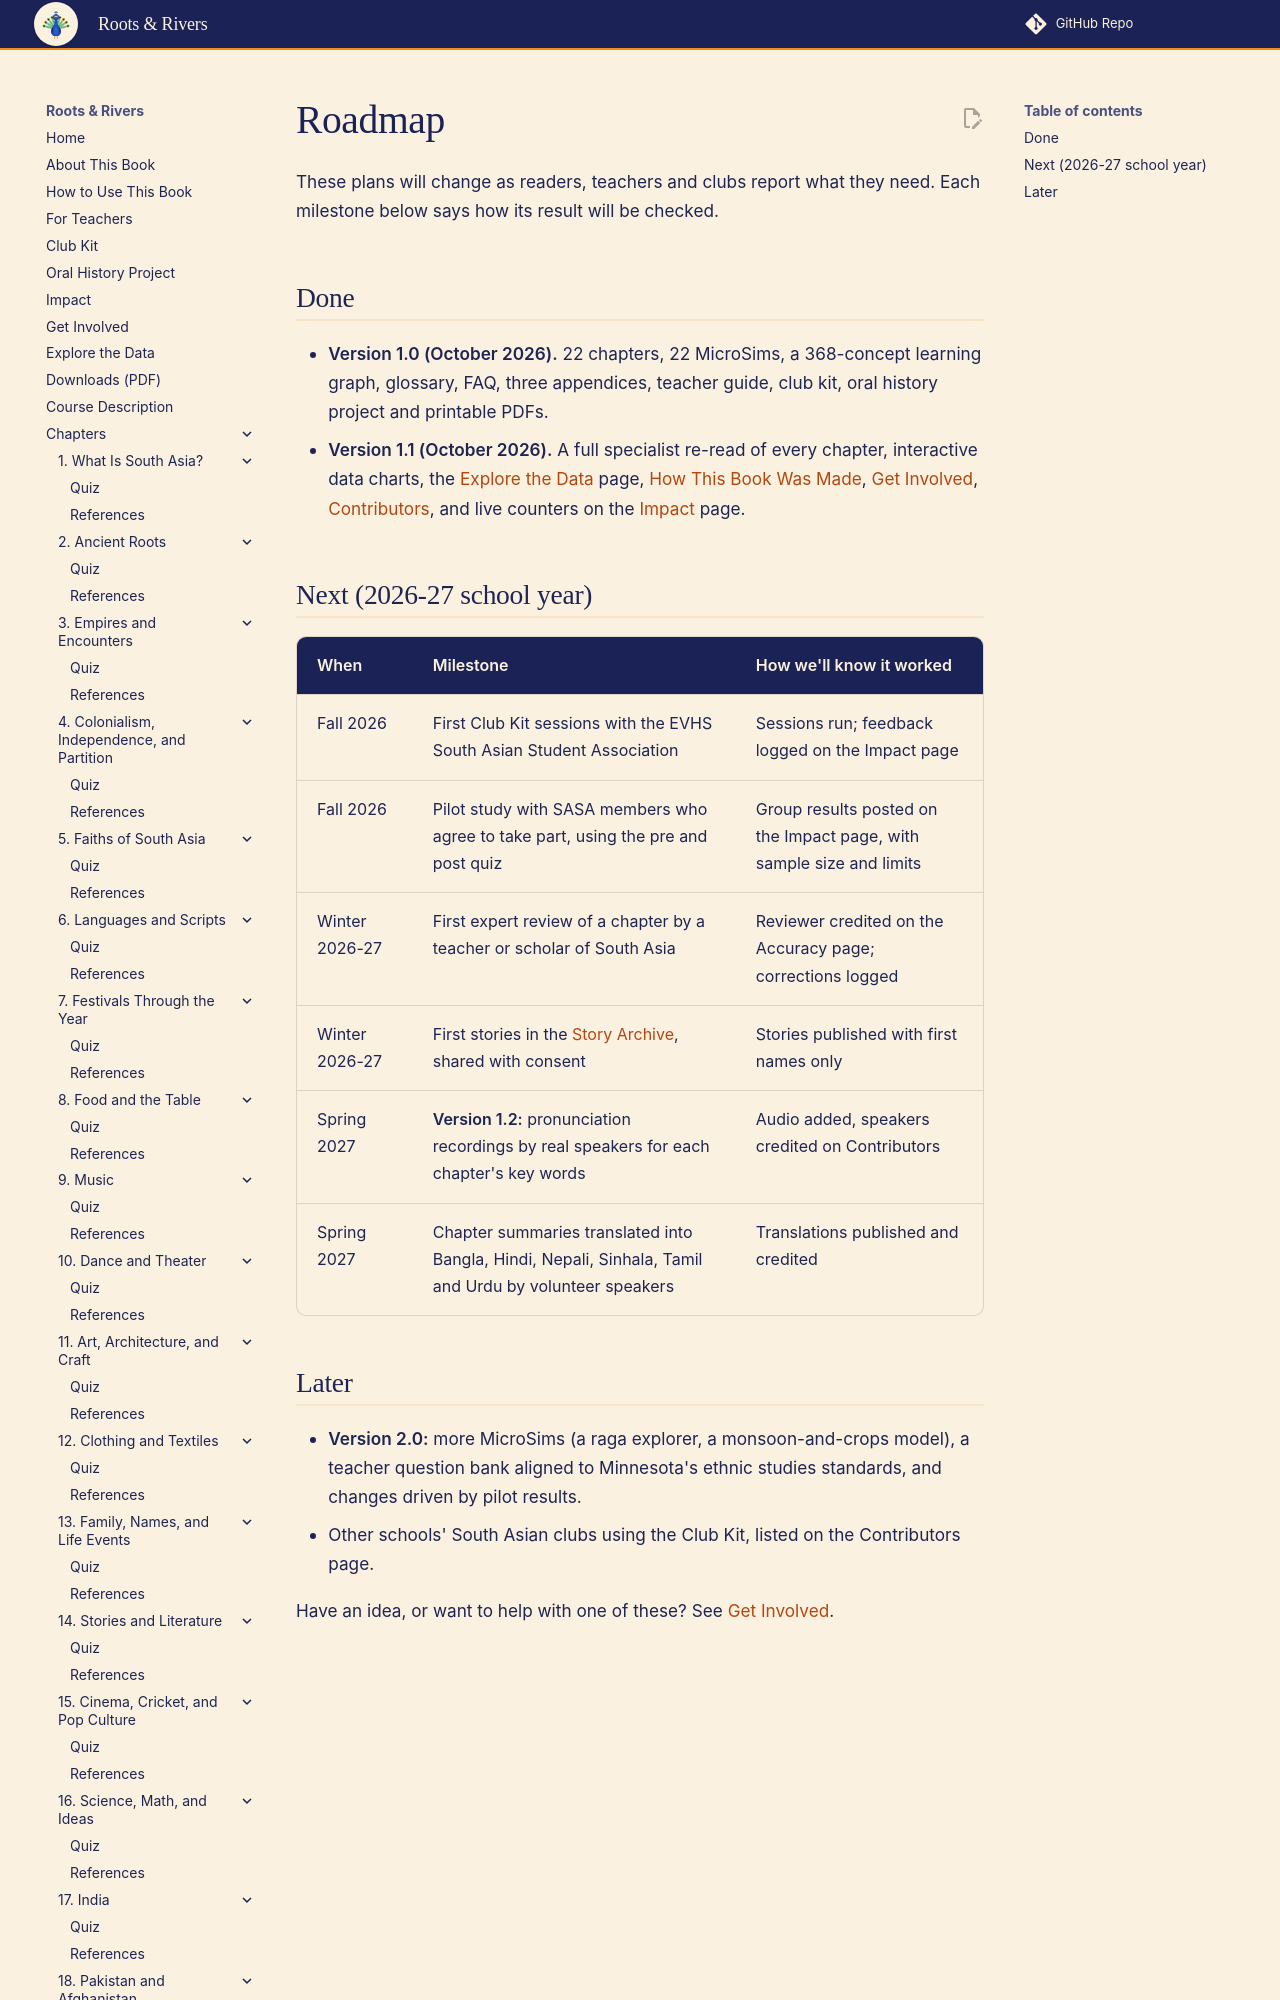

repository: aaryavvatts-lab/south-asian-culture-textbook · page: roadmap/index.html · generator: mkdocs

---
title: "Roadmap"
description: "What is planned for Roots & Rivers through 2027, and how readers shape it."
---

# Roadmap

These plans will change as readers, teachers and clubs report what they need. Each milestone below says how its result will be checked.

## Done

- **Version 1.0 (October 2026).** 22 chapters, 22 MicroSims, a 368-concept learning graph, glossary, FAQ, three appendices, teacher guide, club kit, oral history project and printable PDFs.
- **Version 1.1 (October 2026).** A full specialist re-read of every chapter, interactive data charts, the [Explore the Data](data.md) page, [How This Book Was Made](methods.md), [Get Involved](get-involved.md), [Contributors](contributors.md), and live counters on the [Impact](impact.md) page.
